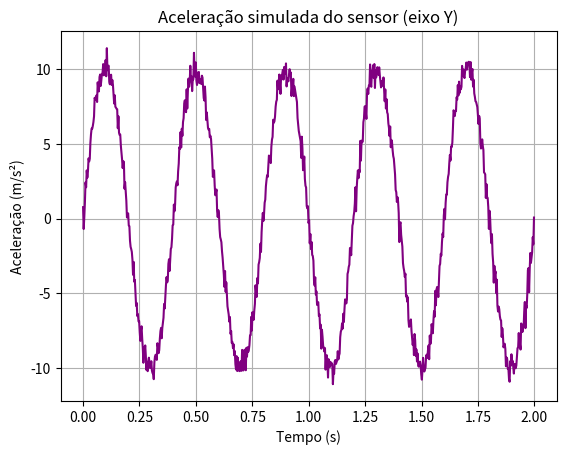

This figure's Python source:
import numpy as np
import pandas as pd
import matplotlib.pyplot as plt

# Parâmetros baseados no sensor Delsys Trigno 
frequencia = 370.37  # Hz
dt = 1 / frequencia  # ≈ 0.0027 s
tempo_total = 2  # segundos de simulação
t = np.arange(0, tempo_total, dt)

# Simula aceleração no eixo y (padrão de corrida vertical)
# Exemplo: função com picos como em strides (passadas)
acc_y = 10 * np.sin(2 * np.pi * 2.5 * t) + np.random.normal(0, 0.5, size=len(t))
# 2.5 Hz ≈ cadência de corrida (150 passos/min)

# Cria o DataFrame
df = pd.DataFrame({'tempo': t, 'ay': acc_y})

# Salva o CSV
df.to_csv('aceleracao_simulada.csv', index=False)

# Visualiza o sinal
plt.plot(t, acc_y, color = 'purple')
plt.title('Aceleração simulada do sensor (eixo Y)')
plt.xlabel('Tempo (s)')
plt.ylabel('Aceleração (m/s²)')
plt.grid(True)
plt.show()
